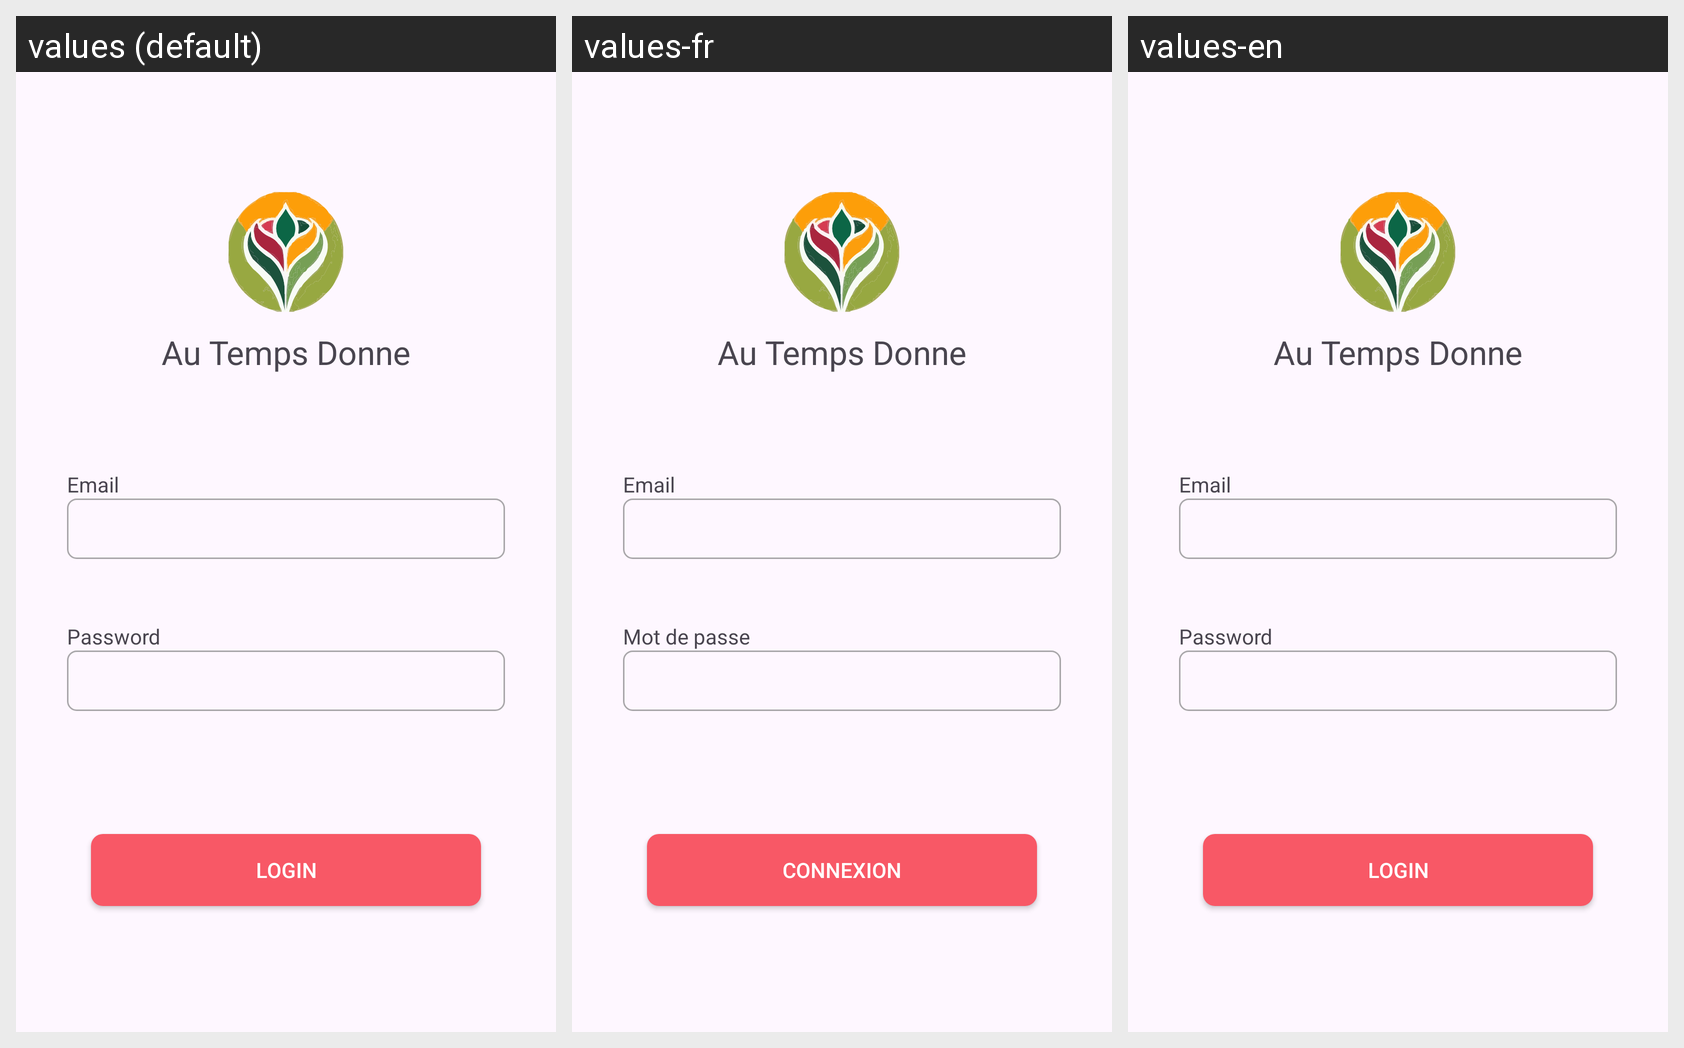

Locale-by-locale string values for the Android screen shown in this grid:
Android screen res/layout/activity_login.xml rendered under 3 locales, left to right: values (default), values-fr, values-en. Device: Nexus 5 (rendered at 1080×1920; each locale shown at half size, 540×960, under a caption strip naming it); theme Theme.AtdApp.
Strings drawn on this screen, with the default value and each locale's value (text and hints the layout hard-codes appear in the picture but are not listed):

title
  values: Au Temps Donne
  values-fr: Au Temps Donne
  values-en: Au Temps Donne  [not translated; the default value is used]

email
  values: Email
  values-fr: Email
  values-en: Email  [not translated; the default value is used]

password
  values: Password
  values-fr: Mot de passe
  values-en: Password  [not translated; the default value is used]

login
  values: Login
  values-fr: Connexion
  values-en: Login  [not translated; the default value is used]
